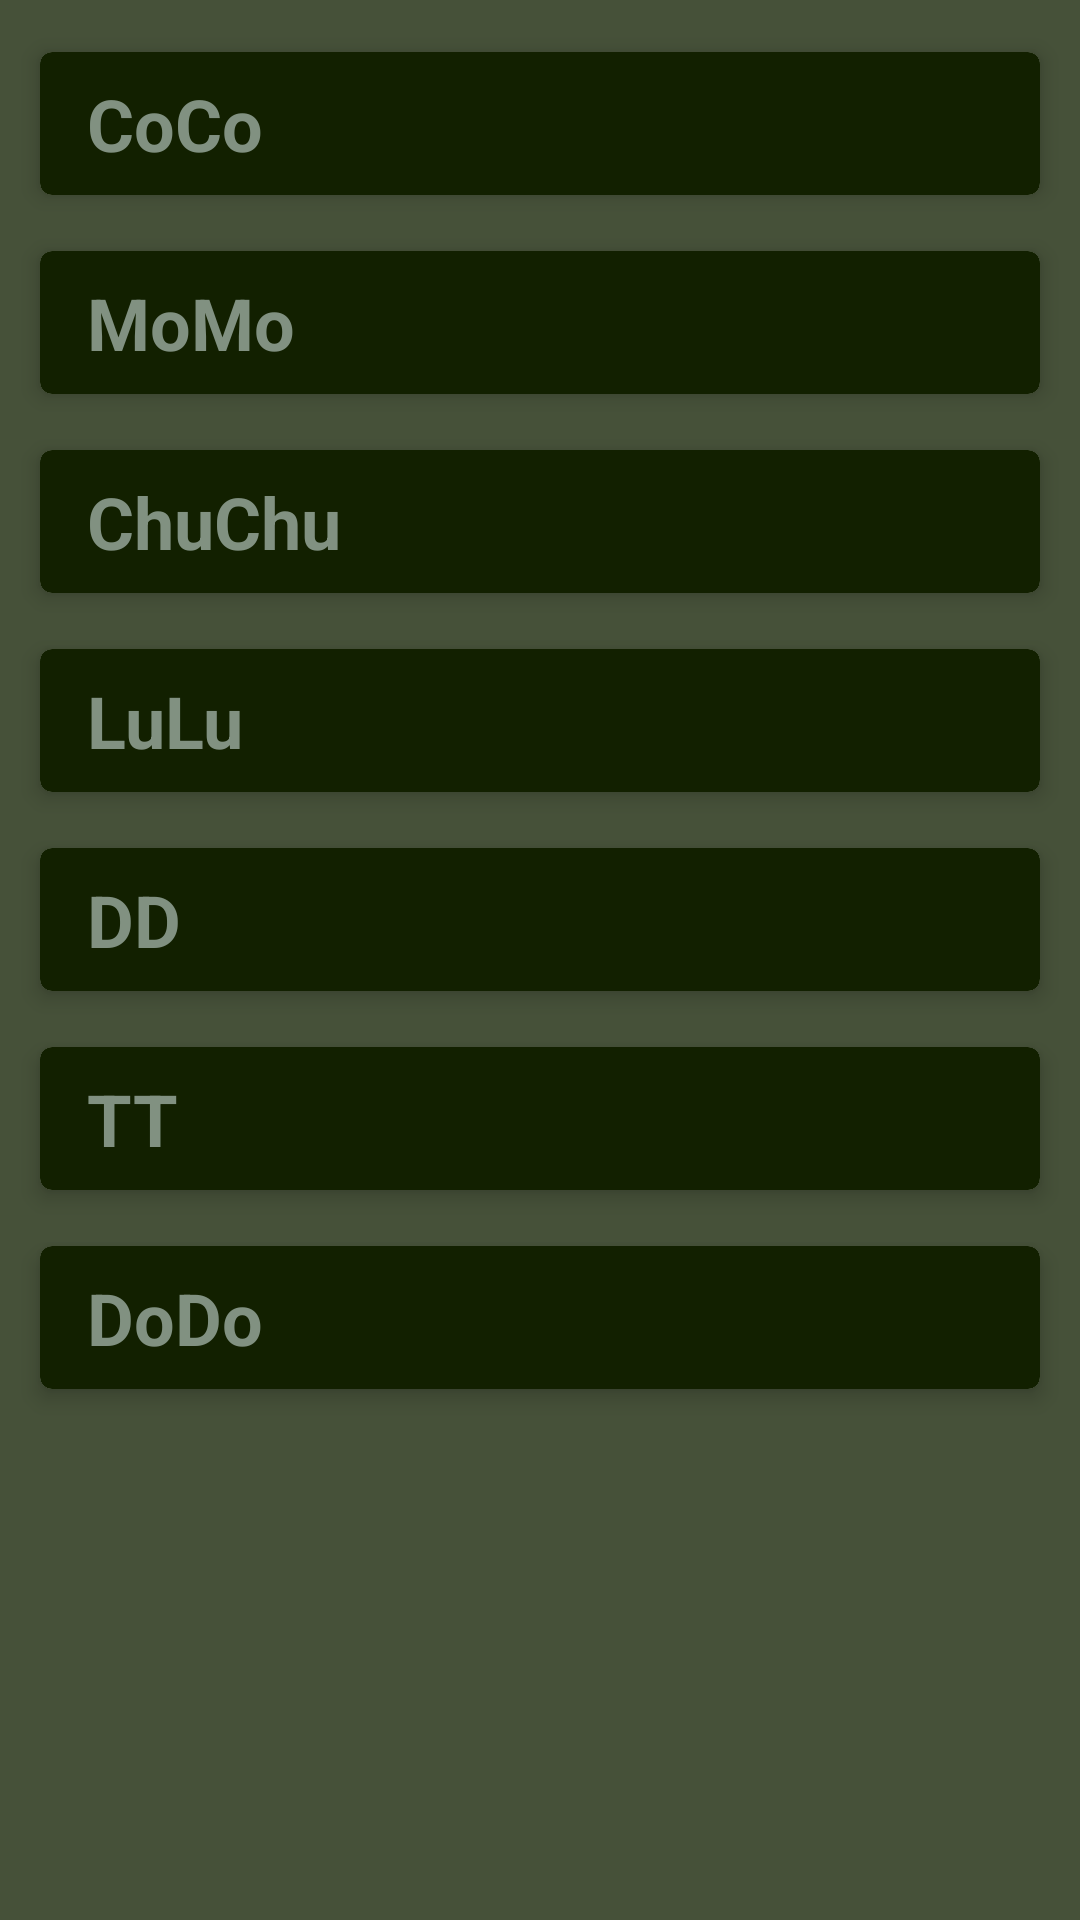

Layout XML and referenced resources for this Android screen:
<!-- AndroidManifest.xml: application theme Theme.Javaviewpager -->
<!-- res/layout/fragment_pets.xml -->
<?xml version="1.0" encoding="utf-8"?>
<LinearLayout xmlns:android="http://schemas.android.com/apk/res/android"
    xmlns:app="http://schemas.android.com/apk/res-auto"
    xmlns:tools="http://schemas.android.com/tools"
    android:layout_width="match_parent"
    android:layout_height="match_parent"
    android:background="#C6122000"
    android:orientation="vertical"
    android:paddingTop="8dp"
    tools:context=".fragments.PetsFragment">

    <com.google.android.material.card.MaterialCardView
        style="@style/PetCardView"
        app:cardElevation="4dp"
        app:cardUseCompatPadding="true">

        <TextView
            style="@style/PetTitle"
            android:text="CoCo" />

    </com.google.android.material.card.MaterialCardView>

    <com.google.android.material.card.MaterialCardView
        style="@style/PetCardView"
        app:cardElevation="4dp"
        app:cardUseCompatPadding="true">

        <TextView
            style="@style/PetTitle"
            android:text="MoMo" />

    </com.google.android.material.card.MaterialCardView>

    <com.google.android.material.card.MaterialCardView
        style="@style/PetCardView"
        app:cardElevation="4dp"
        app:cardUseCompatPadding="true">

        <TextView
            style="@style/PetTitle"
            android:text="ChuChu" />

    </com.google.android.material.card.MaterialCardView>

    <com.google.android.material.card.MaterialCardView
        style="@style/PetCardView"
        app:cardElevation="4dp"
        app:cardUseCompatPadding="true">

        <TextView
            style="@style/PetTitle"
            android:text="LuLu" />

    </com.google.android.material.card.MaterialCardView>

    <com.google.android.material.card.MaterialCardView
        style="@style/PetCardView"
        app:cardElevation="4dp"
        app:cardUseCompatPadding="true">

        <TextView
            style="@style/PetTitle"
            android:text="DD" />

    </com.google.android.material.card.MaterialCardView>

    <com.google.android.material.card.MaterialCardView
        style="@style/PetCardView"
        app:cardElevation="4dp"
        app:cardUseCompatPadding="true">

        <TextView
            style="@style/PetTitle"
            android:text="TT" />

    </com.google.android.material.card.MaterialCardView>

    <com.google.android.material.card.MaterialCardView
        style="@style/PetCardView"
        app:cardElevation="4dp"
        app:cardUseCompatPadding="true">

        <TextView
            style="@style/PetTitle"
            android:text="DoDo" />

    </com.google.android.material.card.MaterialCardView>

</LinearLayout>
<!-- resources referenced by this layout -->
<resources>
  <style name="PetCardView">
          <item name="android:layout_width">match_parent</item>
          <item name="android:layout_height">wrap_content</item>
          <item name="android:layout_marginHorizontal">8dp</item>
          <item name="android:layout_marginVertical">2dp</item>
      </style>
  <style name="PetTitle">
          <item name="android:layout_width">match_parent</item>
          <item name="android:layout_height">match_parent</item>
          <item name="android:background">#122000</item>
          <item name="android:gravity">center_vertical</item>
          <item name="android:paddingHorizontal">16dp</item>
          <item name="android:paddingVertical">8dp</item>
          <item name="android:textAppearance">?attr/textAppearanceHeadline5</item>
          <item name="android:textColor">#819181</item>
          <item name="android:textStyle">bold</item>
      </style>
  <style name="Theme.Javaviewpager" parent="Theme.MaterialComponents.DayNight.DarkActionBar">
          
          <item name="colorPrimary">@color/purple_500</item>
          <item name="colorPrimaryVariant">@color/purple_700</item>
          <item name="colorOnPrimary">@color/white</item>
          
          <item name="colorSecondary">@color/teal_200</item>
          <item name="colorSecondaryVariant">@color/teal_700</item>
          <item name="colorOnSecondary">@color/black</item>
          
          <item name="android:statusBarColor">?attr/colorPrimaryVariant</item>
          
      </style>
  <!-- not gathered from this repository: default colours our renderer supplied (Android Studio template values) -->
  <color name="purple_500">#FF6200EE</color>
  <color name="purple_700">#FF3700B3</color>
  <color name="teal_200">#FF03DAC5</color>
  <color name="teal_700">#FF018786</color>
  <color name="black">#FF000000</color>
  <color name="white">#FFFFFFFF</color>
</resources>
